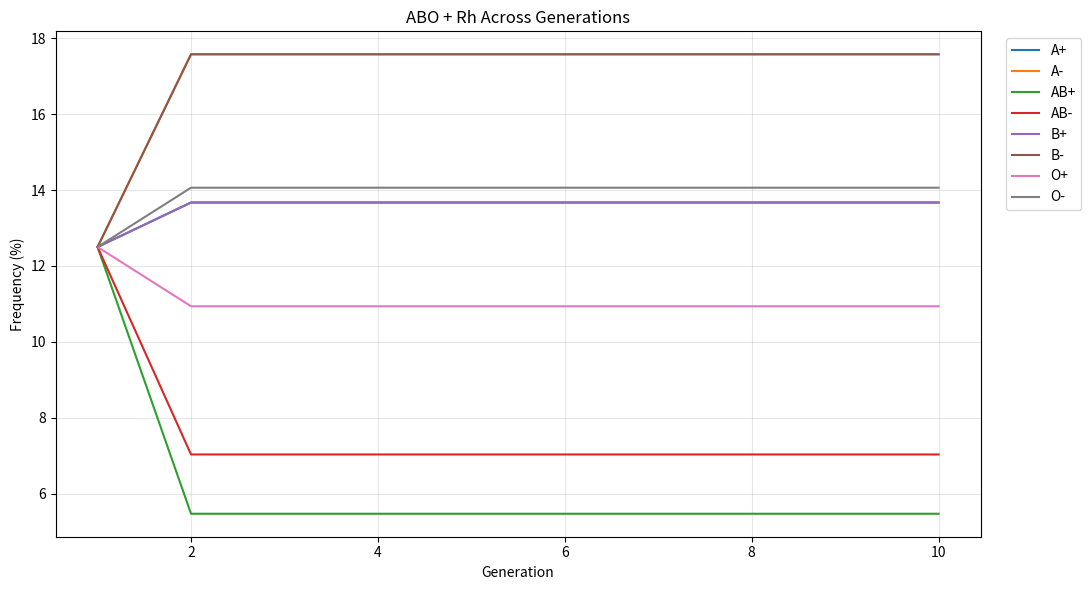
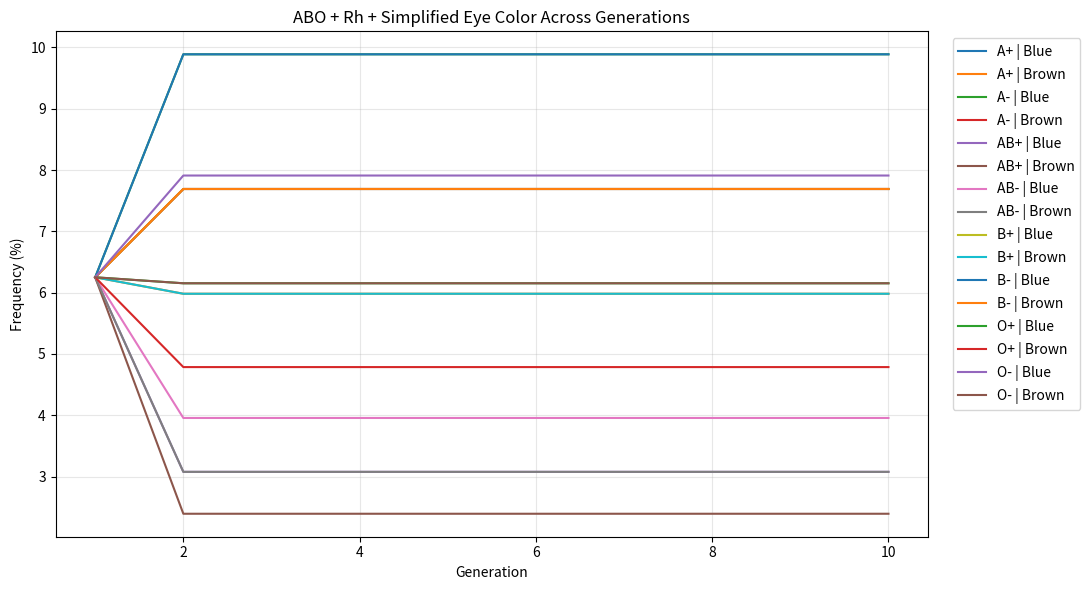

Source code (Python) for these figures, in order:
import numpy as np
import matplotlib.pyplot as plt
from collections import defaultdict


# ============================================================
# Helpers
# ============================================================

def canonical_pair(a, b):
    """Return genotype pair in a consistent sorted form."""
    return tuple(sorted((a, b)))


def punnett_distribution(parent1, parent2):
    """
    Compute offspring genotype probabilities for one gene.

    parent1, parent2: tuples like ('A','O') or ('+','-')
    returns: dict {child_genotype_pair: probability}
    """
    outcomes = defaultdict(float)
    for a1 in parent1:
        for a2 in parent2:
            child = canonical_pair(a1, a2)
            outcomes[child] += 0.25
    return dict(outcomes)


# ============================================================
# ABO system
# ============================================================

ABO_ALLELES = ['A', 'B', 'O']
ABO_GENOTYPES = [
    ('A', 'A'),
    ('A', 'O'),
    ('A', 'B'),
    ('B', 'B'),
    ('B', 'O'),
    ('O', 'O')
]


def abo_phenotype(genotype):
    g = canonical_pair(*genotype)
    if g in [('A', 'A'), ('A', 'O')]:
        return 'A'
    if g in [('B', 'B'), ('B', 'O')]:
        return 'B'
    if g == ('A', 'B'):
        return 'AB'
    return 'O'


# ============================================================
# Rh system
# ============================================================

RH_ALLELES = ['+', '-']
RH_GENOTYPES = [
    ('+', '+'),
    ('+', '-'),
    ('-', '-')
]


def rh_phenotype(genotype):
    return '+' if '+' in genotype else '-'


# ============================================================
# Simplified eye-color model
# ============================================================
# IMPORTANT:
# This is only a toy Mendelian approximation.
# Real eye color is polygenic and influenced by multiple genes.

EYE_ALLELES = ['B', 'b']   # B = brown-dominant, b = blue-recessive
EYE_GENOTYPES = [
    ('B', 'B'),
    ('B', 'b'),
    ('b', 'b')
]


def eye_phenotype(genotype):
    return 'Brown' if 'B' in genotype else 'Blue'


# ============================================================
# Combine independent loci
# ============================================================

def combine_locus_distributions(*dists):
    """
    Combine multiple independent locus distributions.
    Each dist is a dict {genotype_tuple: prob}.
    Returns dict {combined_genotype_tuple: prob}
    """
    combined = {(): 1.0}

    for dist in dists:
        new_combined = defaultdict(float)
        for prefix, p1 in combined.items():
            for geno, p2 in dist.items():
                new_combined[prefix + (geno,)] += p1 * p2
        combined = dict(new_combined)

    return combined


# ============================================================
# ABO + Rh simulation for a fixed parental pairing pattern
# ============================================================
# This matches the style of your earlier sickle-cell project:
# generation 1 comes from the actual parent pair,
# then each generation is produced by mating within the same
# genotype-distribution pattern from the previous generation.

class MultiTraitInheritanceModel:
    def __init__(self, include_eye=False):
        self.include_eye = include_eye
        self.state_genotypes = self._build_state_space()
        self.index = {g: i for i, g in enumerate(self.state_genotypes)}

    def _build_state_space(self):
        states = []
        if self.include_eye:
            for abo in ABO_GENOTYPES:
                for rh in RH_GENOTYPES:
                    for eye in EYE_GENOTYPES:
                        states.append((abo, rh, eye))
        else:
            for abo in ABO_GENOTYPES:
                for rh in RH_GENOTYPES:
                    states.append((abo, rh))
        return states

    def initial_distribution_from_parents(
        self,
        parent1_abo, parent2_abo,
        parent1_rh, parent2_rh,
        parent1_eye=None, parent2_eye=None
    ):
        """
        Generation 1 offspring distribution from two parents.
        """
        abo_dist = punnett_distribution(parent1_abo, parent2_abo)
        rh_dist = punnett_distribution(parent1_rh, parent2_rh)

        if self.include_eye:
            if parent1_eye is None or parent2_eye is None:
                raise ValueError("Eye genotypes must be provided when include_eye=True.")
            eye_dist = punnett_distribution(parent1_eye, parent2_eye)
            combined = combine_locus_distributions(abo_dist, rh_dist, eye_dist)
        else:
            combined = combine_locus_distributions(abo_dist, rh_dist)

        X0 = np.zeros(len(self.state_genotypes), dtype=float)
        for genotype, prob in combined.items():
            X0[self.index[genotype]] = prob

        return X0

    def next_generation(self, current_distribution):
        """
        Produce the next generation by random mating within the current generation.

        This is more general than using a hand-written transition matrix:
        it builds offspring probabilities from every possible parent-pair,
        weighted by current genotype frequencies.
        """
        next_dist = np.zeros_like(current_distribution)

        for i, g1 in enumerate(self.state_genotypes):
            p1 = current_distribution[i]
            if p1 == 0:
                continue

            for j, g2 in enumerate(self.state_genotypes):
                p2 = current_distribution[j]
                if p2 == 0:
                    continue

                pair_weight = p1 * p2

                if self.include_eye:
                    abo1, rh1, eye1 = g1
                    abo2, rh2, eye2 = g2

                    abo_child = punnett_distribution(abo1, abo2)
                    rh_child = punnett_distribution(rh1, rh2)
                    eye_child = punnett_distribution(eye1, eye2)

                    child_dist = combine_locus_distributions(abo_child, rh_child, eye_child)
                else:
                    abo1, rh1 = g1
                    abo2, rh2 = g2

                    abo_child = punnett_distribution(abo1, abo2)
                    rh_child = punnett_distribution(rh1, rh2)

                    child_dist = combine_locus_distributions(abo_child, rh_child)

                for child_genotype, child_prob in child_dist.items():
                    next_dist[self.index[child_genotype]] += pair_weight * child_prob

        return next_dist

    def simulate(self, initial_distribution, generations):
        """
        Simulate genotype distributions across generations.

        Returns history array of shape (num_states, generations)
        """
        if generations < 1:
            raise ValueError("generations must be at least 1")

        history = np.zeros((len(self.state_genotypes), generations), dtype=float)
        X = initial_distribution.copy()

        for g in range(generations):
            history[:, g] = X
            X = self.next_generation(X)

        return history

    def phenotype_summary(self, history):
        """
        Aggregate genotype history into phenotype history.
        """
        generations = history.shape[1]
        summary = defaultdict(lambda: np.zeros(generations))

        for i, genotype in enumerate(self.state_genotypes):
            if self.include_eye:
                abo, rh, eye = genotype
                label = f"{abo_phenotype(abo)}{rh_phenotype(rh)} | {eye_phenotype(eye)}"
            else:
                abo, rh = genotype
                label = f"{abo_phenotype(abo)}{rh_phenotype(rh)}"

            summary[label] += history[i]

        return dict(summary)

    def plot_phenotypes(self, history, title="Phenotype Distribution Across Generations"):
        summary = self.phenotype_summary(history)

        plt.figure(figsize=(11, 6))
        for label, values in sorted(summary.items()):
            plt.plot(np.arange(1, len(values) + 1), values * 100, label=label)

        plt.xlabel("Generation")
        plt.ylabel("Frequency (%)")
        plt.title(title)
        plt.grid(True, alpha=0.3)
        plt.legend(bbox_to_anchor=(1.02, 1), loc="upper left")
        plt.tight_layout()
        plt.show()


# ============================================================
# Example usage
# ============================================================

if __name__ == "__main__":
    # -------- ABO + Rh only --------
    model = MultiTraitInheritanceModel(include_eye=False)

    # Example parents:
    # Parent 1: AO, +-
    # Parent 2: BO, --
    X0 = model.initial_distribution_from_parents(
        parent1_abo=('A', 'O'),
        parent2_abo=('B', 'O'),
        parent1_rh=('+', '-'),
        parent2_rh=('-', '-')
    )

    history = model.simulate(X0, generations=10)
    model.plot_phenotypes(history, title="ABO + Rh Across Generations")

    # -------- ABO + Rh + simplified eye color --------
    model_eye = MultiTraitInheritanceModel(include_eye=True)

    # Example:
    # Parent 1 eye = Bb
    # Parent 2 eye = bb
    X0_eye = model_eye.initial_distribution_from_parents(
        parent1_abo=('A', 'O'),
        parent2_abo=('B', 'O'),
        parent1_rh=('+', '-'),
        parent2_rh=('-', '-'),
        parent1_eye=('B', 'b'),
        parent2_eye=('b', 'b')
    )

    history_eye = model_eye.simulate(X0_eye, generations=10)
    model_eye.plot_phenotypes(
        history_eye,
        title="ABO + Rh + Simplified Eye Color Across Generations"
    )
